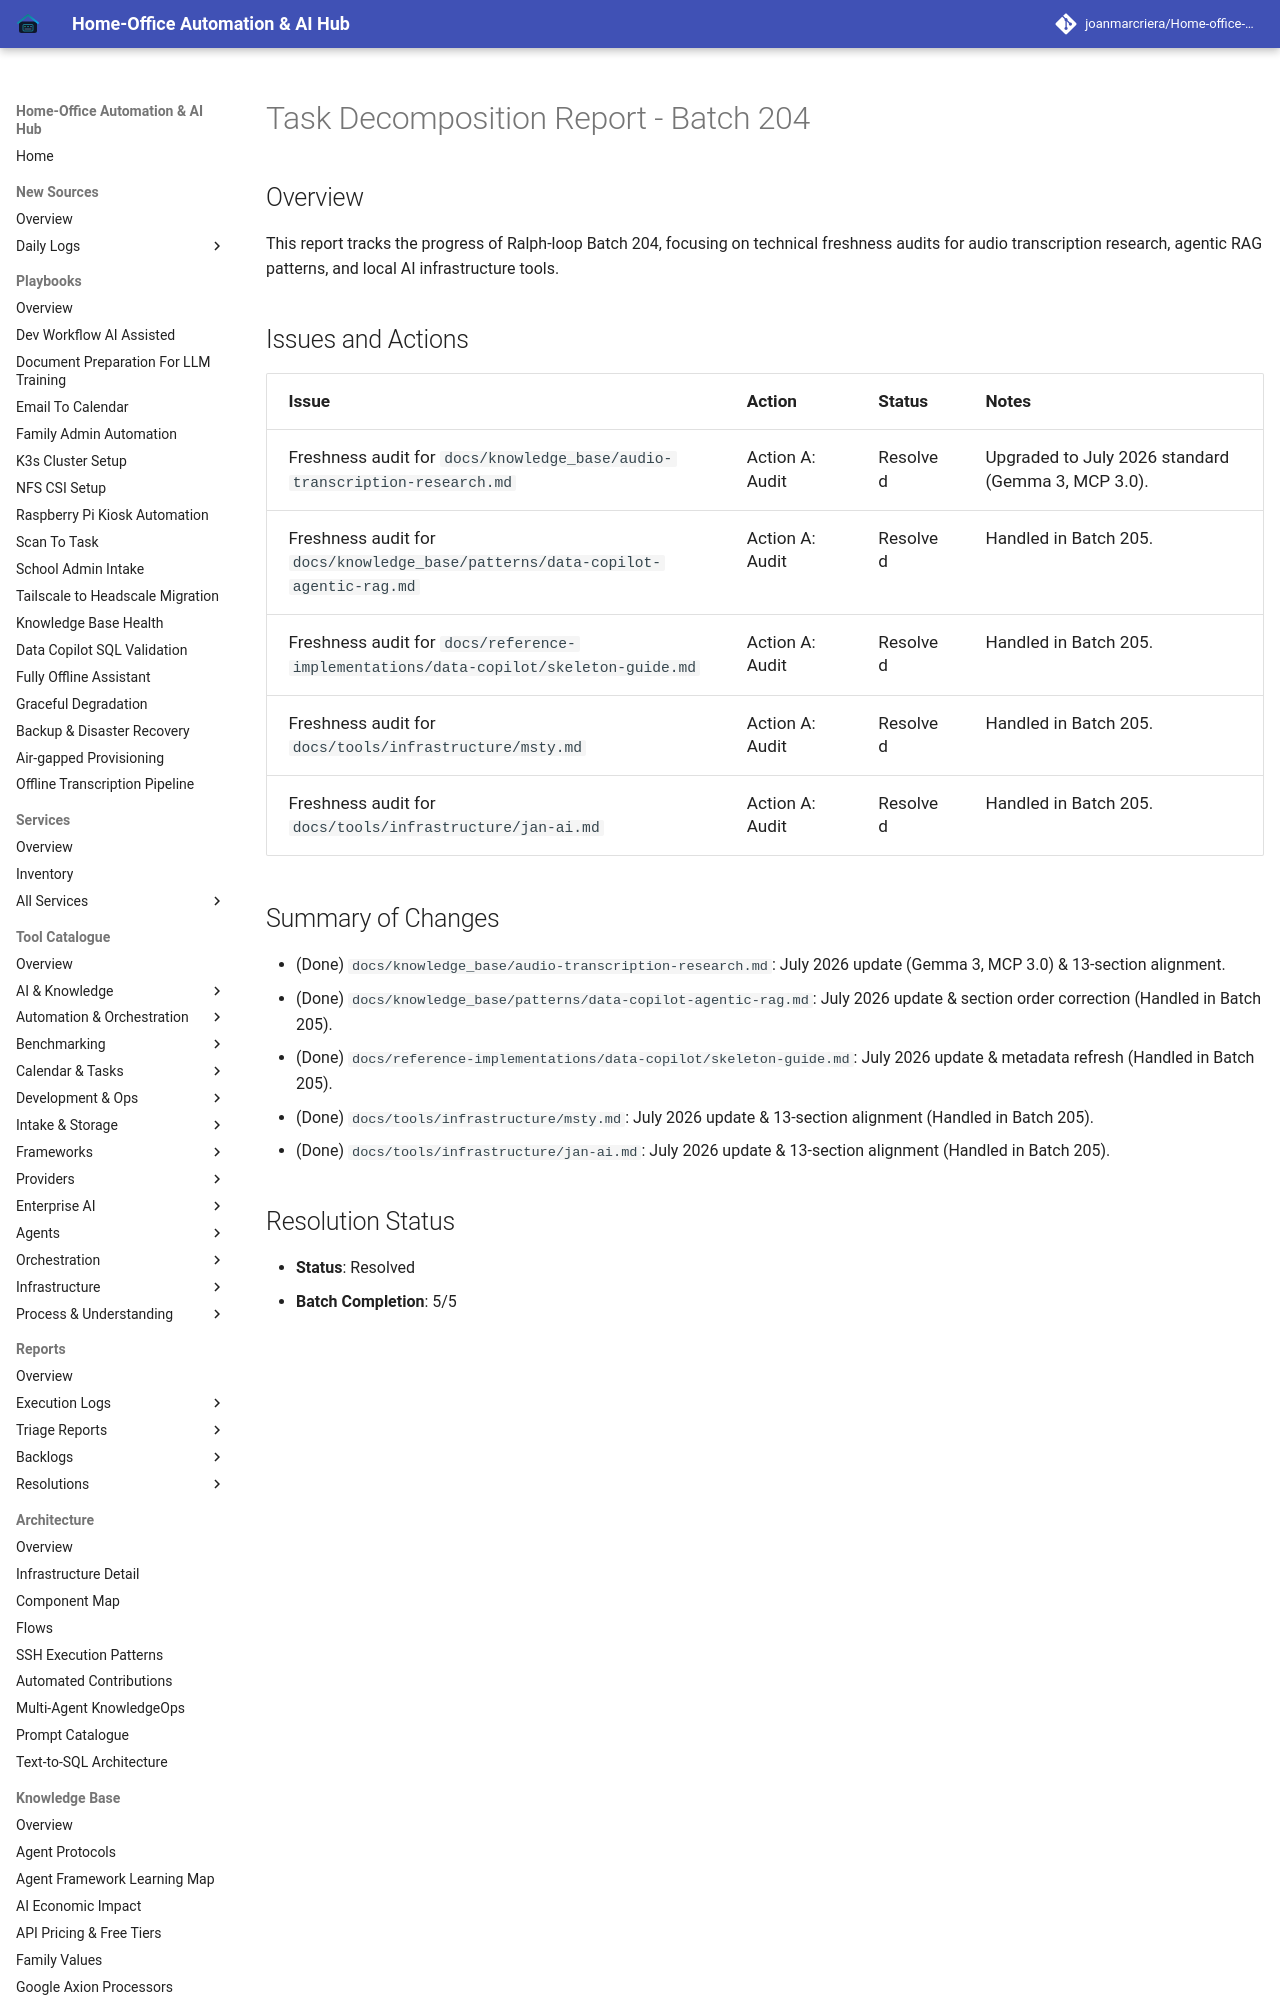

repository: joanmarcriera/Home-office-automations · page: reports/task-decomposition-batch-204/index.html · generator: mkdocs

# Task Decomposition Report - Batch 204

## Overview
This report tracks the progress of Ralph-loop Batch 204, focusing on technical freshness audits for audio transcription research, agentic RAG patterns, and local AI infrastructure tools.

## Issues and Actions

| Issue | Action | Status | Notes |
|-------|--------|--------|-------|
| Freshness audit for `docs/knowledge_base/audio-transcription-research.md` | Action A: Audit | Resolved | Upgraded to July 2026 standard (Gemma 3, MCP 3.0). |
| Freshness audit for `docs/knowledge_base/patterns/data-copilot-agentic-rag.md` | Action A: Audit | Resolved | Handled in Batch 205. |
| Freshness audit for `docs/reference-implementations/data-copilot/skeleton-guide.md` | Action A: Audit | Resolved | Handled in Batch 205. |
| Freshness audit for `docs/tools/infrastructure/msty.md` | Action A: Audit | Resolved | Handled in Batch 205. |
| Freshness audit for `docs/tools/infrastructure/jan-ai.md` | Action A: Audit | Resolved | Handled in Batch 205. |
